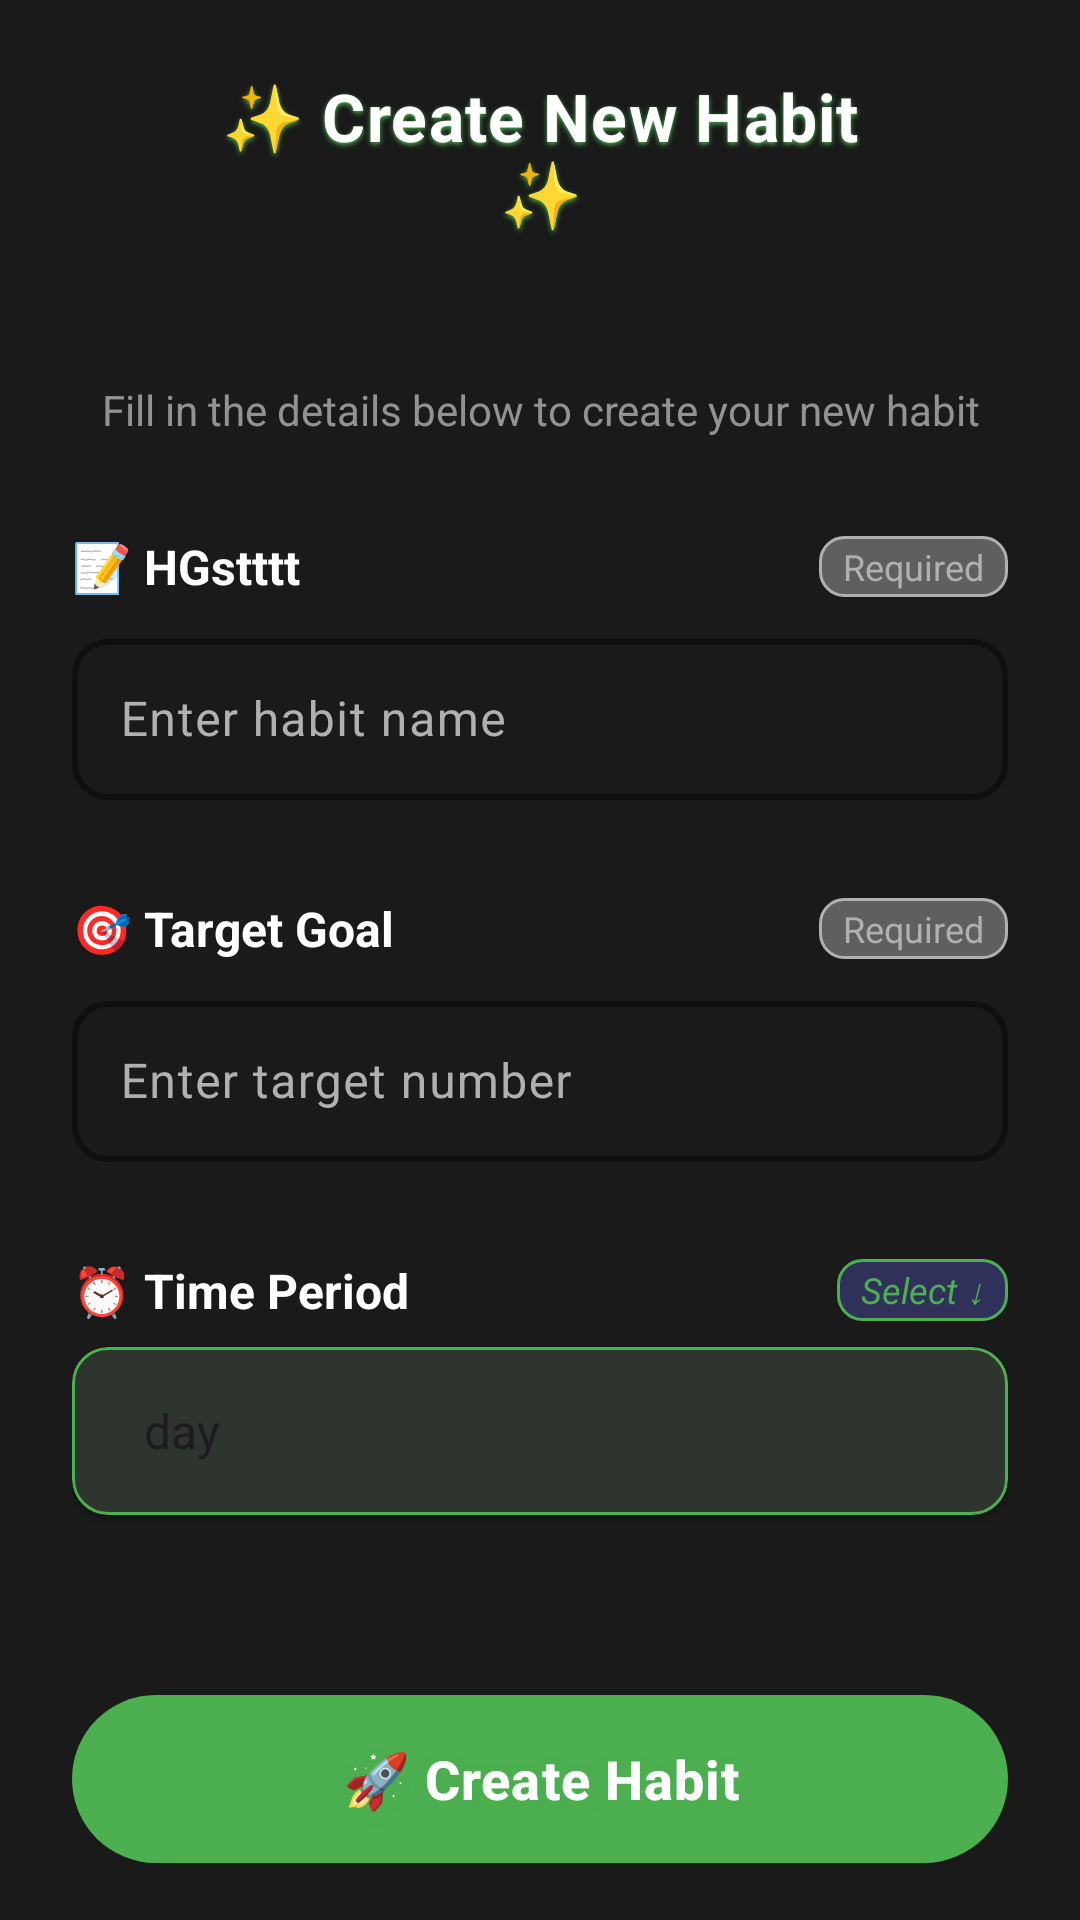

Android layout source for this screen:
<!-- AndroidManifest.xml: activity theme Theme.MoodFlow -->
<!-- res/layout/activity_add_habit.xml -->
<?xml version="1.0" encoding="utf-8"?>
<androidx.core.widget.NestedScrollView xmlns:android="http://schemas.android.com/apk/res/android"
    xmlns:app="http://schemas.android.com/apk/res-auto"
    android:layout_width="match_parent"
    android:layout_height="match_parent"
    android:background="@color/habit_dark_background"
    android:fillViewport="true">

    <LinearLayout
        android:layout_width="match_parent"
        android:layout_height="wrap_content"
        android:orientation="vertical"
        android:padding="24dp"
        android:background="@color/habit_dark_background">

        
        <LinearLayout
            android:layout_width="match_parent"
            android:layout_height="wrap_content"
            android:orientation="horizontal"
            android:gravity="center_vertical"
            android:layout_marginBottom="32dp">

            <ImageView
                android:id="@+id/btnBack"
                android:layout_width="48dp"
                android:layout_height="48dp"
                android:src="@drawable/ic_arrow_back"
                android:background="?attr/selectableItemBackgroundBorderless"
                android:padding="12dp"
                android:tint="@color/md_theme_primary" />

            <com.google.android.material.textview.MaterialTextView
                android:layout_width="0dp"
                android:layout_height="wrap_content"
                android:layout_weight="1"
                android:text="@string/create_new_habit"
                android:textAlignment="center"
                android:textColor="@color/habit_text_primary"
                android:textSize="22sp"
                android:textStyle="bold"
                android:letterSpacing="0.02"
                android:shadowColor="@color/md_theme_primary"
                android:shadowDx="0"
                android:shadowDy="2"
                android:shadowRadius="4" />

            <View
                android:layout_width="48dp"
                android:layout_height="48dp" />
        </LinearLayout>

        
        <com.google.android.material.textview.MaterialTextView
            android:layout_width="match_parent"
            android:layout_height="wrap_content"
            android:text="Fill in the details below to create your new habit"
            android:textColor="@color/habit_text_secondary"
            android:textSize="14sp"
            android:textAlignment="center"
            android:layout_marginTop="16dp"
            android:layout_marginBottom="24dp"
            android:alpha="0.8" />

        
        <LinearLayout
            android:layout_width="match_parent"
            android:layout_height="wrap_content"
            android:orientation="horizontal"
            android:gravity="center_vertical"
            android:layout_marginTop="8dp"
            android:layout_marginBottom="8dp">

            <com.google.android.material.textview.MaterialTextView
                android:layout_width="0dp"
                android:layout_height="wrap_content"
                android:layout_weight="1"
                android:text="📝 HGstttt"
                android:textColor="@color/habit_text_primary"
                android:textStyle="bold"
                android:textSize="16sp" />

            <com.google.android.material.textview.MaterialTextView
                android:layout_width="wrap_content"
                android:layout_height="wrap_content"
                android:text="Required"
                android:textColor="@color/habit_text_secondary"
                android:textSize="12sp"
                android:background="@drawable/required_badge"
                android:paddingHorizontal="8dp"
                android:paddingVertical="2dp" />

        </LinearLayout>

        <com.google.android.material.textfield.TextInputLayout
            android:layout_width="match_parent"
            android:layout_height="wrap_content"
            android:layout_marginBottom="24dp"
            app:boxBackgroundMode="outline"
            app:boxCornerRadiusTopStart="12dp"
            app:boxCornerRadiusTopEnd="12dp"
            app:boxCornerRadiusBottomStart="12dp"
            app:boxCornerRadiusBottomEnd="12dp"
            app:boxStrokeColor="@color/md_theme_primary"
            app:boxStrokeWidth="2dp"
            app:hintTextColor="@color/habit_text_secondary">

            <com.google.android.material.textfield.TextInputEditText
                android:id="@+id/etHabitName"
                android:layout_width="match_parent"
                android:layout_height="wrap_content"
                android:hint="Enter habit name"
                android:textColor="@color/habit_text_primary"
                android:textColorHint="@color/habit_text_secondary"
                android:textSize="16sp"
                android:padding="16dp"/>
        </com.google.android.material.textfield.TextInputLayout>

        
        <LinearLayout
            android:layout_width="match_parent"
            android:layout_height="wrap_content"
            android:orientation="horizontal"
            android:gravity="center_vertical"
            android:layout_marginTop="8dp"
            android:layout_marginBottom="8dp">

            <com.google.android.material.textview.MaterialTextView
                android:layout_width="0dp"
                android:layout_height="wrap_content"
                android:layout_weight="1"
                android:text="🎯 Target Goal"
                android:textColor="@color/habit_text_primary"
                android:textStyle="bold"
                android:textSize="16sp" />

            <com.google.android.material.textview.MaterialTextView
                android:layout_width="wrap_content"
                android:layout_height="wrap_content"
                android:text="Required"
                android:textColor="@color/habit_text_secondary"
                android:textSize="12sp"
                android:background="@drawable/required_badge"
                android:paddingHorizontal="8dp"
                android:paddingVertical="2dp" />

        </LinearLayout>

        <com.google.android.material.textfield.TextInputLayout
            android:layout_width="match_parent"
            android:layout_height="wrap_content"
            android:layout_marginBottom="24dp"
            app:boxBackgroundMode="outline"
            app:boxCornerRadiusTopStart="12dp"
            app:boxCornerRadiusTopEnd="12dp"
            app:boxCornerRadiusBottomStart="12dp"
            app:boxCornerRadiusBottomEnd="12dp"
            app:boxStrokeColor="@color/md_theme_primary"
            app:boxStrokeWidth="2dp"
            app:hintTextColor="@color/habit_text_secondary">

            <com.google.android.material.textfield.TextInputEditText
                android:id="@+id/etTargetNumber"
                android:layout_width="match_parent"
                android:layout_height="wrap_content"
                android:hint="Enter target number"
                android:inputType="number"
                android:textColor="@color/habit_text_primary"
                android:textColorHint="@color/habit_text_secondary"
                android:textSize="16sp"
                android:padding="16dp"/>
        </com.google.android.material.textfield.TextInputLayout>

        
        <LinearLayout
            android:layout_width="match_parent"
            android:layout_height="wrap_content"
            android:orientation="horizontal"
            android:gravity="center_vertical"
            android:layout_marginTop="8dp"
            android:layout_marginBottom="8dp">

            <com.google.android.material.textview.MaterialTextView
                android:layout_width="0dp"
                android:layout_height="wrap_content"
                android:layout_weight="1"
                android:text="⏰ Time Period"
                android:textColor="@color/habit_text_primary"
                android:textStyle="bold"
                android:textSize="16sp" />

            <com.google.android.material.textview.MaterialTextView
                android:layout_width="wrap_content"
                android:layout_height="wrap_content"
                android:text="Select ↓"
                android:textColor="@color/md_theme_primary"
                android:textSize="12sp"
                android:textStyle="italic"
                android:background="@drawable/select_badge"
                android:paddingHorizontal="8dp"
                android:paddingVertical="2dp" />

        </LinearLayout>

        <com.google.android.material.card.MaterialCardView
            android:layout_width="match_parent"
            android:layout_height="wrap_content"
            android:layout_marginBottom="32dp"
            app:cardCornerRadius="12dp"
            app:cardElevation="2dp"
            app:cardBackgroundColor="@color/habit_card_background"
            app:strokeColor="@color/md_theme_primary"
            app:strokeWidth="1dp">

            <RelativeLayout
                android:layout_width="match_parent"
                android:layout_height="56dp"
                android:padding="16dp">

                <Spinner
                    android:id="@+id/spinnerUnit"
                    android:layout_width="match_parent"
                    android:layout_height="match_parent"
                    android:entries="@array/habit_units"
                    android:background="@android:color/transparent"
                    android:textColor="@color/habit_text_primary"
                    android:textSize="16sp" />

                <ImageView
                    android:layout_width="24dp"
                    android:layout_height="24dp"
                    android:layout_alignParentEnd="true"
                    android:layout_centerVertical="true"
                    android:src="@drawable/ic_dropdown_arrow"
                    android:tint="@color/habit_text_secondary" />

            </RelativeLayout>
        </com.google.android.material.card.MaterialCardView>

        
        <com.google.android.material.button.MaterialButton
            android:id="@+id/btnSaveHabit"
            style="@style/Widget.Material3.Button"
            android:layout_width="match_parent"
            android:layout_height="64dp"
            android:text="🚀 Create Habit"
            android:textAllCaps="false"
            android:layout_marginTop="24dp"
            android:textSize="18sp"
            android:textStyle="bold"
            android:letterSpacing="0.02"
            app:cornerRadius="32dp"
            app:backgroundTint="@color/md_theme_primary"
            app:rippleColor="@color/md_theme_primary_variant"
            android:textColor="@android:color/white"
            android:elevation="8dp"
            android:shadowColor="@color/md_theme_primary"
            android:shadowDx="0"
            android:shadowDy="4"
            android:shadowRadius="8"/>

    </LinearLayout>

</androidx.core.widget.NestedScrollView>
<!-- resources referenced by this layout -->
<resources>
  <string-array name="habit_units">
          <item>day</item>
          <item>month</item>
          <item>year</item>
      </string-array>
  <color name="habit_card_background">#2C2C2C</color>
  <color name="habit_dark_background">#1A1A1A</color>
  <color name="habit_text_primary">#FFFFFF</color>
  <color name="habit_text_secondary">#B0B0B0</color>
  <color name="md_theme_primary">#4CAF50</color>
  <color name="md_theme_primary_variant">#388E3C</color>
  <!-- drawable required_badge (drawable) -->
  <?xml version="1.0" encoding="utf-8"?>
  <shape xmlns:android="http://schemas.android.com/apk/res/android"
      android:shape="rectangle">
      <solid android:color="#4DFFFFFF" />
      <corners android:radius="8dp" />
      <stroke
          android:width="1dp"
          android:color="@color/habit_text_secondary" />
  </shape>
  <!-- drawable select_badge (drawable) -->
  <?xml version="1.0" encoding="utf-8"?>
  <shape xmlns:android="http://schemas.android.com/apk/res/android"
      android:shape="rectangle">
      <solid android:color="#4D6366F1" />
      <corners android:radius="8dp" />
      <stroke
          android:width="1dp"
          android:color="@color/md_theme_primary" />
  </shape>
  <string name="create_new_habit">✨ Create New Habit ✨</string>
  <style name="Theme.MoodFlow" parent="Base.Theme.MoodFlow" />
  <style name="Base.Theme.MoodFlow" parent="Theme.Material3.DayNight.NoActionBar">
          
          <item name="colorPrimary">@color/md_theme_primary</item>
          <item name="colorPrimaryVariant">@color/md_theme_primary</item>
          <item name="colorOnPrimary">@color/md_theme_on_primary</item>
          
          
          <item name="colorSecondary">@color/md_theme_secondary</item>
          <item name="colorSecondaryVariant">@color/md_theme_secondary</item>
          <item name="colorOnSecondary">@color/md_theme_on_secondary</item>
          
          
          <item name="android:colorBackground">@color/dark_background</item>
          <item name="colorSurface">@color/dark_surface</item>
          <item name="colorOnSurface">@color/dark_on_surface</item>
          <item name="colorOnSurfaceVariant">@color/dark_on_surface_variant</item>
          
          
          <item name="android:statusBarColor">@color/dark_background</item>
          <item name="android:windowLightStatusBar">false</item>
          
          
          <item name="android:navigationBarColor">@color/dark_background</item>
          <item name="android:windowLightNavigationBar" tools:targetApi="o_mr1">false</item>
      </style>
  <color name="md_theme_on_primary">#FFFFFF</color>
  <color name="md_theme_secondary">#4CAF50</color>
  <color name="md_theme_on_secondary">#FFFFFF</color>
  <color name="dark_background">#1A1A1A</color>
  <color name="dark_surface">#2C2C2C</color>
  <color name="dark_on_surface">#FFFFFF</color>
  <color name="dark_on_surface_variant">#B0B0B0</color>
</resources>
